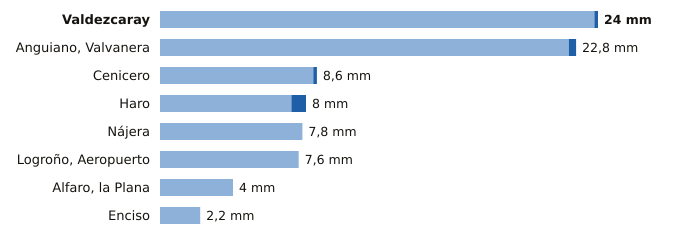

The data file committed next to this chart (first rows):
estacion, provincia, indicativo, mm_6_dias_anteriores, mm_hoy, mm_7_dias, horas_de_hoy
Valdezcaray, La Rioja, 9115X, 23.8, 0.2, 24.0, 12
Anguiano, Valvanera, La Rioja, 9136X, 22.4, 0.4, 22.8, 12
Cenicero, La Rioja, 9145Y, 8.4, 0.2, 8.6, 12
Haro, La Rioja, 9121X, 7.2, 0.8, 8.0, 12
Nájera, La Rioja, 9141V, 7.8, 0.0, 7.8, 12
Logroño, Aeropuerto, La Rioja, 9170, 7.6, 0.0, 7.6, 12
Alfaro, la Plana, La Rioja, 9293X, 4.0, 0.0, 4.0, 12
Enciso, La Rioja, 9188, 2.2, 0.0, 2.2, 12
